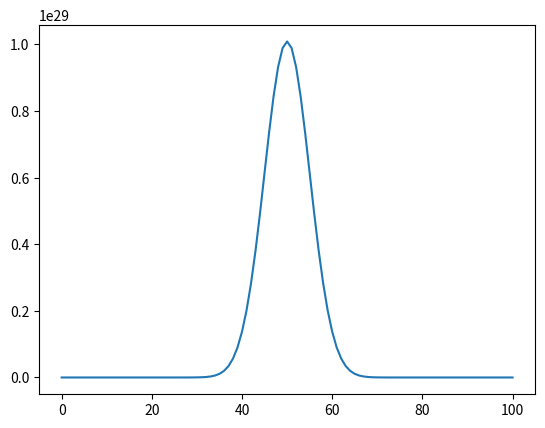

Reproduce this figure in Python.
import  matplotlib.pyplot as plt
print("1. for 중첩을 연습해 보자.")
my_list = [
        ['a', 'b', 'c'],
        ['d', 'e', 'f'],
        ['g', 'h', 'i'],
        ['j', 'k', 'l']
    ] # 4행 ,3열 = 4*3 / 행 outter_for  열 inner_for
    # for 변수는 i j k l m n 를 많이 쓴다.
for i in range(4):
    for j in range(3):
        print(my_list, i+1, "행의",j+1, "번째 목록=", my_list[i][j])

print("2. for 중첩을 가지고 시각화를 활용해 보자.")
res = [[1]]
#print(res)
for i in range(100):
    res.append([1] + [0] * i + [1])
    #print(res)
    for j in range(i):
        res[i+1][j+1] = res[i][j] + res[i][j+1]
print(res[:10])

plt.plot(res[100])
plt.show()

'''
for x in 목록:
    요소 x에 대한 처리 ---------> 계산량 : 알고리즘을 기초로 한 프로그램의 실행 시간 견적 하는 지표.
    **요소에 대한 처리가 요소 수 만큼 실행된다.**
    처리시간이 일정하다면 요소 수 n, 전체 처리에 n은 비례하는 시간이 걸린다. O(n) 라고 for를 표현한다.
    
2 * 3 => 2행의 3열 => 3열을 2번 실행하겠다.
for i in 목록:
    for j in 목록 :
        ~(i,j) ------> n^2 O(n^2)라고 표현한다.

'''